pico-8 play session: no input (idle), after a click and taps of 🅾, ❎, 🅾+❎, 🅾 in the second before t = 0

[t = 1 s] idle ~1s (no d-pad/buttons)
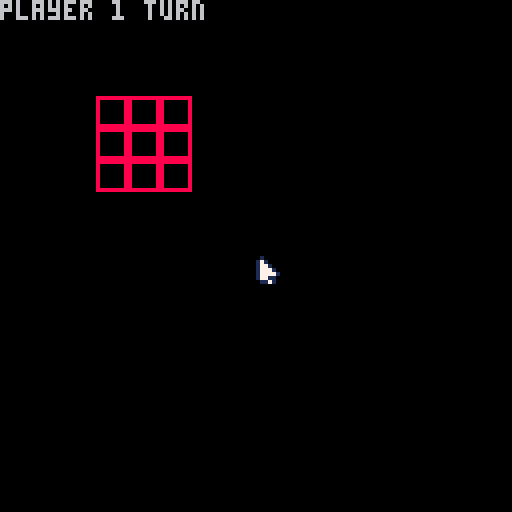

pico-8 cartridge
version 41
__lua__
--!# tictactoe.p8

--this is the gamestate 
gamestate = {}

function _init()
	-- enable mouse and keyboard input by poking this register
	poke(0x5f2d, 0x1)
	reset_game()
end

function _update()
	handle_mouse_input()
	if not gamestate.gameover then
		check_if_gameover()
	end
end

function _draw()
	-- clear the screen
	 cls()
	
	-- draw the player name or gameover
	if not gamestate.gameover then
		print("player "..gamestate.playerturn.." turn")
	else
		print("gameover")
		print("mouse click left to reset")
	end

	draw_board()
	
	-- draw the mouse cursor
	spr(3, stat(32), stat(33))
end

function draw_board()
	-- draw the board
	for i = 1,3 do
		for j = 1,3 do
			spr(gamestate.board[i][j],16 + (j * 8), 16 + (i * 8))
		end
	end
end

function handle_mouse_input() 
	-- handle mouse input and place a marker on the nearest square

	if stat(34) == 1 then
		if not gamestate.gameover then
			if stat(32) > 16 and stat(32) <= 48 and stat(33) > 16 and stat(33) <= 48 then
	
				-- place a marker on the board
				if gamestate.playerturn == 1 then
					gamestate.board[((stat(33)-16) \ 8)][((stat(32)-16) \ 8)] = 1
				else
					gamestate.board[((stat(33)-16) \ 8)][((stat(32)-16) \ 8)] = 2
				end
	
				-- switch turn
				if gamestate.playerturn == 1 then
					gamestate.playerturn = 2
				else 
					gamestate.playerturn = 1
				end
	
				-- infinitely loop until the player stops holding the left mouse button down
				while stat(34) == 1  do end
			end
		else 
			reset_game()
		end
	end
end

function check_if_gameover()
	board = gamestate.board
	
	for i = 1,3 do
		if board[1][i] == board[2][i] and board[1][i] == board[3][i] and board[3][i] != 0 or 
			board[i][1] == board[i][2] and board[i][1] == board[i][3] and board[i][3] != 0 then
			gamestate.gameover = true
		end
	end

	if board[1][1] == board[2][2] and board[1][1] == board[3][3] and board[3][3] != 0 or 
		board[1][3] == board[2][2] and board[3][1] == board[1][3] and board[1][3] != 0 then
		gamestate.gameover = true
	end

	for i = 1,3 do
		for j = 1,3 do
			if gamestate.board[i][j] == 0 then
				
			end
		end
	end

end

function reset_game()
	gamestate = {
		board = {
			{0,0,0},
			{0,0,0},
			{0,0,0},
		}, 
		playerturn = 1,
		gameover = false,
		winner = 0,
	}
end
__gfx__
88888888888888888888888801000000000000000000000000000000000000000000000000000000000000000000000000000000000000000000000000000000
80000008870000788000000817100000000000000000000000000000000000000000000000000000000000000000000000000000000000000000000000000000
80000008807007088077770817710000000000000000000000000000000000000000000000000000000000000000000000000000000000000000000000000000
80000008800770088070070817771000000000000000000000000000000000000000000000000000000000000000000000000000000000000000000000000000
80000008800770088070070817777100000000000000000000000000000000000000000000000000000000000000000000000000000000000000000000000000
80000008807007088077770817711000000000000000000000000000000000000000000000000000000000000000000000000000000000000000000000000000
80000008870000788000000801171000000000000000000000000000000000000000000000000000000000000000000000000000000000000000000000000000
88888888888888888888888800000000000000000000000000000000000000000000000000000000000000000000000000000000000000000000000000000000
__map__
0101010101010101010101010101010101010101010101010101010101010101010101010101010101010101010101010101010101010101010101010101010101010101010101010101010101010101010101010101010101010101010101010101010101010101010101010101010101010101010101010101010101010101
0100000000000000000000000000000101010101010101010101010101010101010101010101010101010101010101010101010101010101010101010101010101010101010101010101010101010101010101010101010101010101010101010101010101010101010101010101010101010101010101010101010101010101
0100000000000000000000000000000101010101010101010101010101010101010101010101010101010101010101010101010101010101010101010101010101010101010101010101010101010101010101010101010101010101010101010101010101010101010101010101010101010101010101010101010101010101
0100000000000000000000000000000101010101010101010101010101010101010101010101010101010101010101010101010101010101010101010101010101010101010101010101010101010101010101010101010101010101010101010101010101010101010101010101010101010101010101010101010101010101
0100000000000000000000000000000101010101010101010101010101010101010101010101010101010101010101010101010101010101010101010101010101010101010101010101010101010101010101010101010101010101010101010101010101010101010101010101010101010101010101010101010101010101
0100000000000000000000000000000101010101010101010101010101010101010101010101010101010101010101010101010101010101010101010101010101010101010101010101010101010101010101010101010101010101010101010101010101010101010101010101010101010101010101010101010101010101
0100000000000000000000000000000101010101010101010101010101010101010101010101010101010101010101010101010101010101010101010101010101010101010101010101010101010101010101010101010101010101010101010101010101010101010101010101010101010101010101010101010101010101
0100000000000000000000000000000101010101010101010101010101010101010101010101010101010101010101010101010101010101010101010101010101010101010101010101010101010101010101010101010101010101010101010101010101010101010101010101010101010101010101010101010101010101
0101010101010101010101010101010101010101010101010101010101010101010101010101010101010101010101010101010101010101010101010101010101010101010101010101010101010101010101010101010101010101010101010101010101010101010101010101010101010101010101010101010101010101
0101010101010101010101010101010101010101010101010101010101010101010101010101010101010101010101010101010101010101010101010101010101010101010101010101010101010101010101010101010101010101010101010101010101010101010101010101010101010101010101010101010101010101
0101010101010101010101010101010101010101010101010101010101010101010101010101010101010101010101010101010101010101010101010101010101010101010101010101010101010101010101010101010101010101010101010101010101010101010101010101010101010101010101010101010101010101
0101010101010101010101010101010101010101010101010101010101010101010101010101010101010101010101010101010101010101010101010101010101010101010101010101010101010101010101010101010101010101010101010101010101010101010101010101010101010101010101010101010101010101
0101010101010101010101010101010101010101010101010101010101010101010101010101010101010101010101010101010101010101010101010101010101010101010101010101010101010101010101010101010101010101010101010101010101010101010101010101010101010101010101010101010101010101
0101010101010101010101010101010101010101010101010101010101010101010101010101010101010101010101010101010101010101010101010101010101010101010101010101010101010101010101010101010101010101010101010101010101010101010101010101010101010101010101010101010101010101
0101010101010101010101010101010101010101010101010101010101010101010101010101010101010101010101010101010101010101010101010101010101010101010101010101010101010101010101010101010101010101010101010101010101010101010101010101010101010101010101010101010101010101
0101010101010101010101010101010101010101010101010101010101010101010101010101010101010101010101010101010101010101010101010101010101010101010101010101010101010101010101010101010101010101010101010101010101010101010101010101010101010101010101010101010101010101
0101010101010101010101010101010101010101010101010101010101010101010101010101010101010101010101010101010101010101010101010101010101010101010101010101010101010101010101010101010101010101010101010101010101010101010101010101010101010101010101010101010101010101
0101010101010101010101010101010101010101010101010101010101010101010101010101010101010101010101010101010101010101010101010101010101010101010101010101010101010101010101010101010101010101010101010101010101010101010101010101010101010101010101010101010101010101
0101010101010101010101010101010101010101010101010101010101010101010101010101010101010101010101010101010101010101010101010101010101010101010101010101010101010101010101010101010101010101010101010101010101010101010101010101010101010101010101010101010101010101
0101010101010101010101010101010101010101010101010101010101010101010101010101010101010101010101010101010101010101010101010101010101010101010101010101010101010101010101010101010101010101010101010101010101010101010101010101010101010101010101010101010101010101
0101010101010101010101010101010101010101010101010101010101010101010101010101010101010101010101010101010101010101010101010101010101010101010101010101010101010101010101010101010101010101010101010101010101010101010101010101010101010101010101010101010101010101
0101010101010101010101010101010101010101010101010101010101010101010101010101010101010101010101010101010101010101010101010101010101010101010101010101010101010101010101010101010101010101010101010101010101010101010101010101010101010101010101010101010101010101
0101010101010101010101010101010101010101010101010101010101010101010101010101010101010101010101010101010101010101010101010101010101010101010101010101010101010101010101010101010101010101010101010101010101010101010101010101010101010101010101010101010101010101
0101010101010101010101010101010101010101010101010101010101010101010101010101010101010101010101010101010101010101010101010101010101010101010101010101010101010101010101010101010101010101010101010101010101010101010101010101010101010101010101010101010101010101
0101010101010101010101010101010101010101010101010101010101010101010101010101010101010101010101010101010101010101010101010101010101010101010101010101010101010101010101010101010101010101010101010101010101010101010101010101010101010101010101010101010101010101
0101010101010101010101010101010101010101010101010101010101010101010101010101010101010101010101010101010101010101010101010101010101010101010101010101010101010101010101010101010101010101010101010101010101010101010101010101010101010101010101010101010101010101
0101010101010101010101010101010101010101010101010101010101010101010101010101010101010101010101010101010101010101010101010101010101010101010101010101010101010101010101010101010101010101010101010101010101010101010101010101010101010101010101010101010101010101
0101010101010101010101010101010101010101010101010101010101010101010101010101010101010101010101010101010101010101010101010101010101010101010101010101010101010101010101010101010101010101010101010101010101010101010101010101010101010101010101010101010101010101
0101010101010101010101010101010101010101010101010101010101010101010101010101010101010101010101010101010101010101010101010101010101010101010101010101010101010101010101010101010101010101010101010101010101010101010101010101010101010101010101010101010101010101
0101010101010101010101010101010101010101010101010101010101010101010101010101010101010101010101010101010101010101010101010101010101010101010101010101010101010101010101010101010101010101010101010101010101010101010101010101010101010101010101010101010101010101
0101010101010101010101010101010101010101010101010101010101010101010101010101010101010101010101010101010101010101010101010101010101010101010101010101010101010101010101010101010101010101010101010101010101010101010101010101010101010101010101010101010101010101
0101010101010101010101010101010101010101010101010101010101010101010101010101010101010101010101010101010101010101010101010101010101010101010101010101010101010101010101010101010101010101010101010101010101010101010101010101010101010101010101010101010101010101
